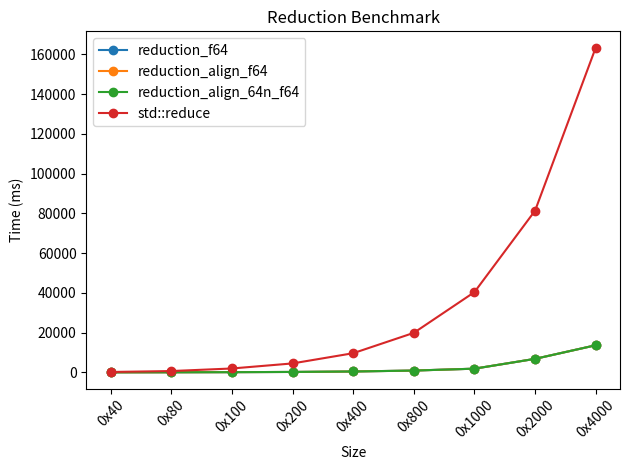

This chart was generated by the following Python code:
import matplotlib.pyplot as plt

sizes = [0x40, 0x80, 0x100, 0x200, 0x400, 0x800, 0x1000, 0x2000, 0x4000]

data = {
    "reduction_f64":            [57791113, 85716465, 139962297, 246841739, 474924879, 950022925, 1897570456, 6841253869, 13680369078],
    "reduction_align_f64":      [57663513, 84618932, 138862752, 246462790, 476281985, 938571161, 1896797813, 6841644461, 13680048522],
    "reduction_align_64n_f64":  [57479820, 84377230, 137770680, 245530487, 477221071, 937208031, 1890919215, 6842307354, 13681426239],
    "std::reduce":              [234011813, 699168637, 1986156022, 4537107917, 9677014767, 19921362104, 40428319639, 81427848498, 163484196139],
}

labels = [hex(s) for s in sizes]

for name, times in data.items():
    ms = [t / 1e6 for t in times]
    plt.plot(labels, ms, marker="o", label=name)

plt.xlabel("Size")
plt.ylabel("Time (ms)")
plt.title("Reduction Benchmark")
plt.legend()
plt.xticks(rotation=45)
plt.tight_layout()
plt.savefig("bench.png", dpi=150)
plt.show()
